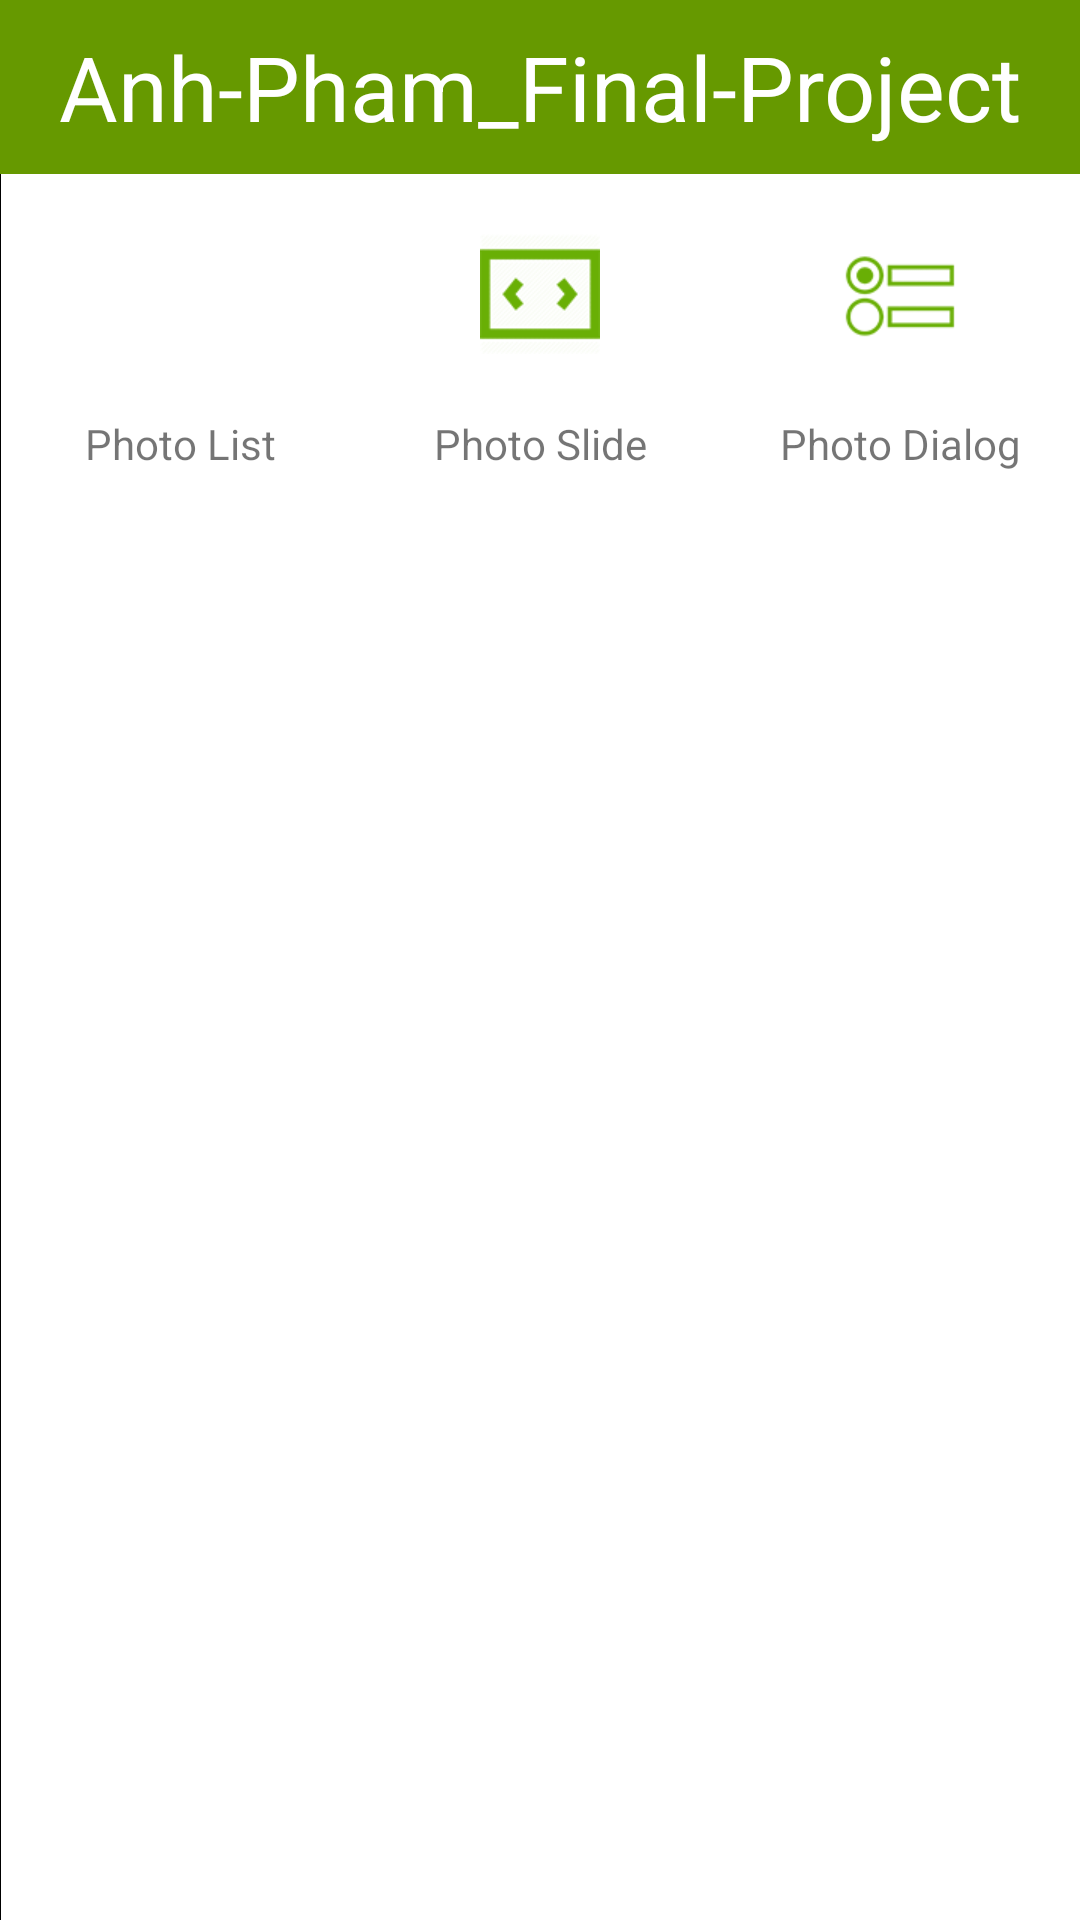

Here is an Android app screen rendered from its layout file. Give the layout XML and the strings, colors and styles it references.
<!-- AndroidManifest.xml: application theme AppTheme -->
<!-- res/layout/activity_main.xml -->
<?xml version="1.0" encoding="utf-8"?>
<RelativeLayout xmlns:android="http://schemas.android.com/apk/res/android"
    xmlns:tools="http://schemas.android.com/tools"
    android:id="@+id/activity_main"
    android:layout_width="match_parent"
    android:layout_height="match_parent"
    android:background="@android:color/white"
    tools:context="com.example.vothuong.anh_pham_final_project.MainActivity">

    <RelativeLayout
        android:layout_width="match_parent"
        android:id="@+id/title_bar"
        android:layout_height="58dp"
        android:background="@android:color/holo_green_dark"
        android:layout_alignParentTop="true"
        android:layout_alignParentLeft="true"
        android:layout_alignParentStart="true"
        tools:layout_editor_absoluteY="0dp"
        tools:layout_editor_absoluteX="8dp">
    <TextView
        android:layout_width="match_parent"
        android:layout_height="match_parent"
        android:text="@string/app_name"
        android:textSize="30dp"
        android:layout_centerInParent="true"
        android:gravity="center"
        android:textColor="@android:color/white"></TextView>
    </RelativeLayout>
    <FrameLayout
        android:id="@+id/main_fl"
        android:layout_below="@id/title_bar"
        android:layout_width="match_parent"
        android:layout_height="match_parent"
        android:background="@android:color/white">

        <LinearLayout
            android:layout_width="match_parent"
            android:layout_height="match_parent"
            android:orientation="vertical">
            <LinearLayout
                android:layout_width="match_parent"
                android:layout_height="100dp"
                android:orientation="horizontal">
                <LinearLayout
                    android:layout_width="100dp"
                    android:layout_height="100dp"
                    android:orientation="vertical"
                    android:layout_margin="10dp">
                <ImageButton
                    android:id="@+id/photo_list"
                    android:layout_width="100dp"
                    android:layout_height="60dp"
                    android:background="@android:color/transparent"
                    android:src="@drawable/photo_list_bt"
                    android:layout_gravity="center"/>
                <TextView
                    android:layout_width="100dp"
                    android:layout_height="40dp"
                    android:text="Photo List"
                    android:layout_gravity="center"
                    android:gravity="center"/>
                </LinearLayout>
                <LinearLayout
                    android:layout_width="100dp"
                    android:layout_height="100dp"
                    android:orientation="vertical"
                    android:layout_margin="10dp">
                    <ImageButton
                        android:id="@+id/photo_slide"
                        android:layout_width="100dp"
                        android:layout_height="60dp"
                        android:background="@android:color/transparent"
                        android:src="@drawable/photo_slide_bt"
                        android:layout_gravity="center"/>
                    <TextView
                        android:layout_width="100dp"
                        android:layout_height="40dp"
                        android:text="Photo Slide"
                        android:layout_gravity="center"
                        android:gravity="center"/>
                </LinearLayout>
                <LinearLayout
                    android:layout_width="100dp"
                    android:layout_height="100dp"
                    android:orientation="vertical"
                    android:layout_margin="10dp">
                    <ImageButton
                        android:id="@+id/photo_dialog"
                        android:layout_width="100dp"
                        android:layout_height="60dp"
                        android:background="@android:color/transparent"
                        android:src="@drawable/photo_dialog_bt"
                        android:layout_gravity="center"/>
                    <TextView
                        android:layout_width="100dp"
                        android:layout_height="40dp"
                        android:text="Photo Dialog"
                        android:layout_gravity="center"
                        android:gravity="center"/>
                    </LinearLayout>
                </LinearLayout>
        </LinearLayout>
    </FrameLayout>
    <LinearLayout
        android:id="@+id/listOfActivity"
        android:layout_width="325dp"
        android:layout_height="match_parent"
        android:layout_below="@+id/title_bar"
        android:background="@android:color/black"
        android:layout_marginLeft="-325dp"
        android:paddingLeft="10dp"
        android:orientation="vertical">

    <Button
        android:id="@+id/p_photo_list"
        android:layout_width="match_parent"
        android:layout_height="40dp"
        android:text="Photo List"
        android:textAllCaps="false"
        android:textSize="20sp"
        android:background="@android:color/transparent"
        android:textColor="@android:color/white"
        />

    <Button
        android:id="@+id/p_photo_dialog"
        android:layout_width="match_parent"
        android:layout_height="40dp"
        android:text="Photo Dialog"
        android:textAllCaps="false"
        android:textSize="20sp"
        android:background="@android:color/transparent"
        android:textColor="@android:color/white"
        />

    <Button
        android:id="@+id/p_photo_slide"
        android:layout_width="match_parent"
        android:layout_height="40dp"
        android:text="Photo Slide"
        android:textAllCaps="false"
        android:textSize="20sp"
        android:background="@android:color/transparent"
        android:textColor="@android:color/white"
        />
    </LinearLayout>
</RelativeLayout>
<!-- resources referenced by this layout -->
<resources>
  <!-- drawable photo_dialog_bt (drawable) -->
  <?xml version="1.0" encoding="utf-8"?>
  <selector xmlns:android="http://schemas.android.com/apk/res/android">
      <item android:state_pressed="false" android:drawable="@mipmap/radio_button_group"></item>
      <item android:state_pressed="true" android:drawable="@mipmap/radio_button_group_pressed"></item>
  </selector>
  <!-- drawable photo_list_bt (drawable) -->
  <?xml version="1.0" encoding="utf-8"?>
  <selector xmlns:android="http://schemas.android.com/apk/res/android">
      <item android:state_pressed="false" android:drawable="@mipmap/tab_category_selected"></item>
      <item android:state_focused="true" android:drawable="@mipmap/tab_category_focused"></item>
      <item android:state_pressed="true" android:drawable="@mipmap/tab_category_pressed"></item>
  </selector>
  <!-- drawable photo_slide_bt (drawable) -->
  <?xml version="1.0" encoding="utf-8"?>
  <selector xmlns:android="http://schemas.android.com/apk/res/android">
      <item android:state_pressed="false" android:drawable="@mipmap/slider"></item>
      <item android:state_pressed="true" android:drawable="@mipmap/slider_pressed"></item>
  </selector>
  <string name="app_name">Anh-Pham_Final-Project</string>
  <style name="AppTheme" parent="Theme.AppCompat.Light.NoActionBar">
          
          <item name="colorPrimary">@color/colorPrimary</item>
          <item name="colorPrimaryDark">@color/colorPrimaryDark</item>
          <item name="colorAccent">@color/colorAccent</item>
      </style>
  <!-- not gathered from this repository: default colours our renderer supplied (Android Studio template values) -->
  <color name="colorPrimary">#FF6200EE</color>
  <color name="colorPrimaryDark">#FF3700B3</color>
  <color name="colorAccent">#FF03DAC5</color>
</resources>
